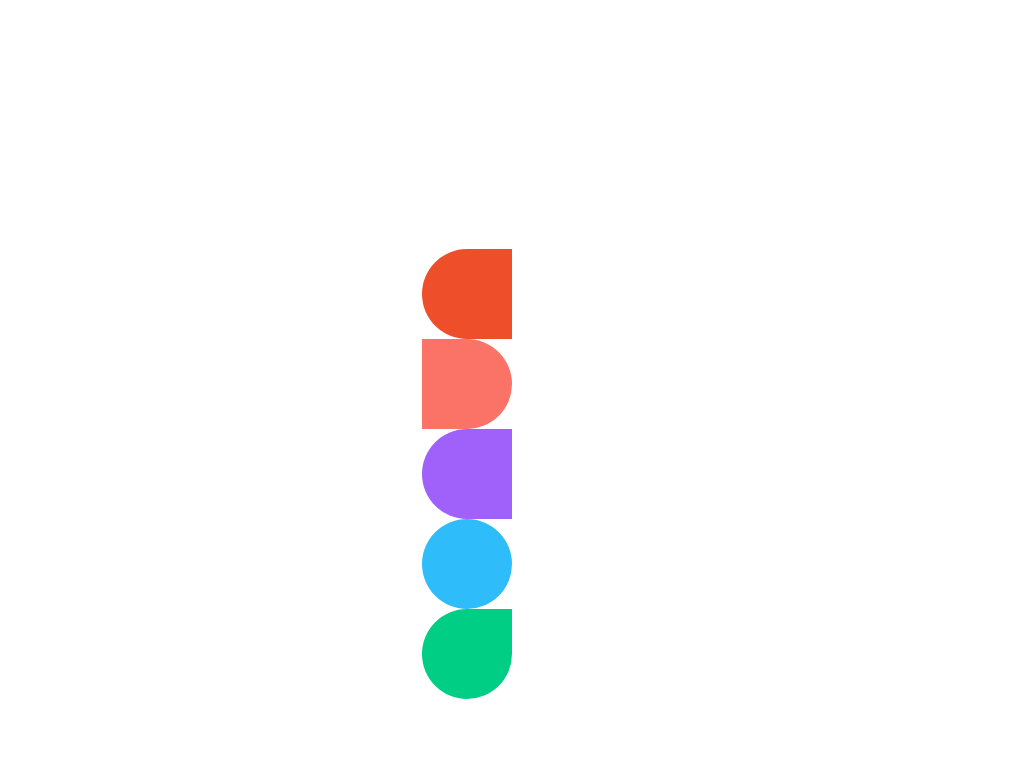

Here is a drawing made with CSS. Write the source that renders it.

<style type="text/css">
    * {
        box-sizing: border-box !important;
    }
    body{
        margin: 0;
        padding: 0;
        height: 100vh;
        display: flex;
        justify-content: center;
        align-items: center;
    }
    .logo {
        width: 180px;
        height: 270px;f
        display: flex;
        flex-wrap: wrap;
    }
    .part {
        width: 90px;
        height: 90px;
    }
    .part-one {
        background-color: #EE4E2A;
        border-top-left-radius: 50%;
        border-bottom-left-radius: 50%;
    }
    .part-two {
        background-color: #FB7266;
        border-top-right-radius: 50%;
        border-bottom-right-radius: 50%;
    }
    .part-three {
        background-color: #A061FA;
        border-top-left-radius: 50%;
        border-bottom-left-radius: 50%;
    }
    .part-four {
        background-color: #2EBDFA;
        border-radius: 50%;
    }
    .part-five {
        background-color: #00CE84;
        border-top-left-radius: 50%;
        border-bottom-left-radius: 50%;
        border-bottom-right-radius: 50%;
    }
</style>
<div class="logo">
    <div class="part part-one"></div>
    <div class="part part-two"></div>
    <div class="part part-three"></div>
    <div class="part part-four"></div>
    <div class="part part-five"></div>
</div>